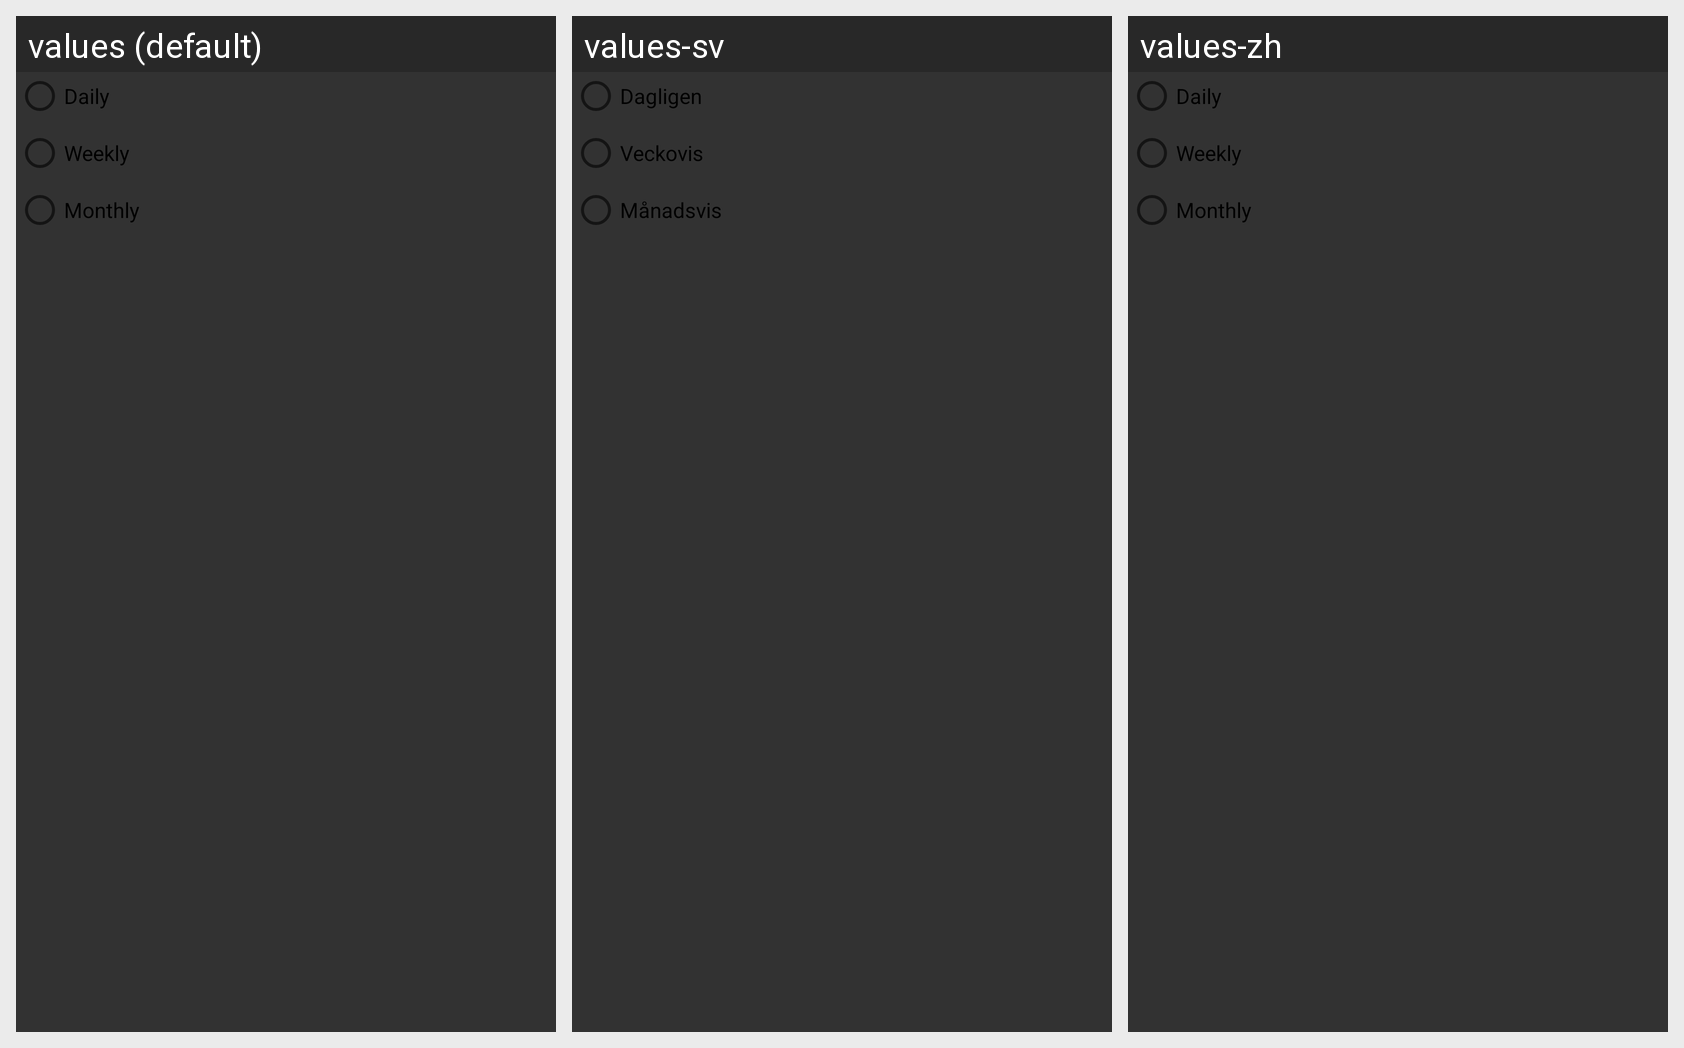

For this localized Android screen grid, give each drawn string resource with its value in every locale shown.
Android screen res/layout/dialog_backup_frequency.xml rendered under 3 locales, left to right: values (default), values-sv, values-zh. Device: Nexus 5 (rendered at 1080×1920; each locale shown at half size, 540×960, under a caption strip naming it); theme AppTheme.
Other locales in the repository, not shown: values-cs, values-de, values-es, values-fr, values-it, values-ko, values-ro, values-ru, values-uk.
Strings drawn on this screen, with the default value and each locale's value (text and hints the layout hard-codes, and strings that could not be matched under every locale, appear in the picture but are not listed):

daily
  values: Daily
  values-sv: Dagligen
  values-zh: Daily

weekly
  values: Weekly
  values-sv: Veckovis
  values-zh: Weekly

monthly
  values: Monthly
  values-sv: Månadsvis
  values-zh: Monthly
